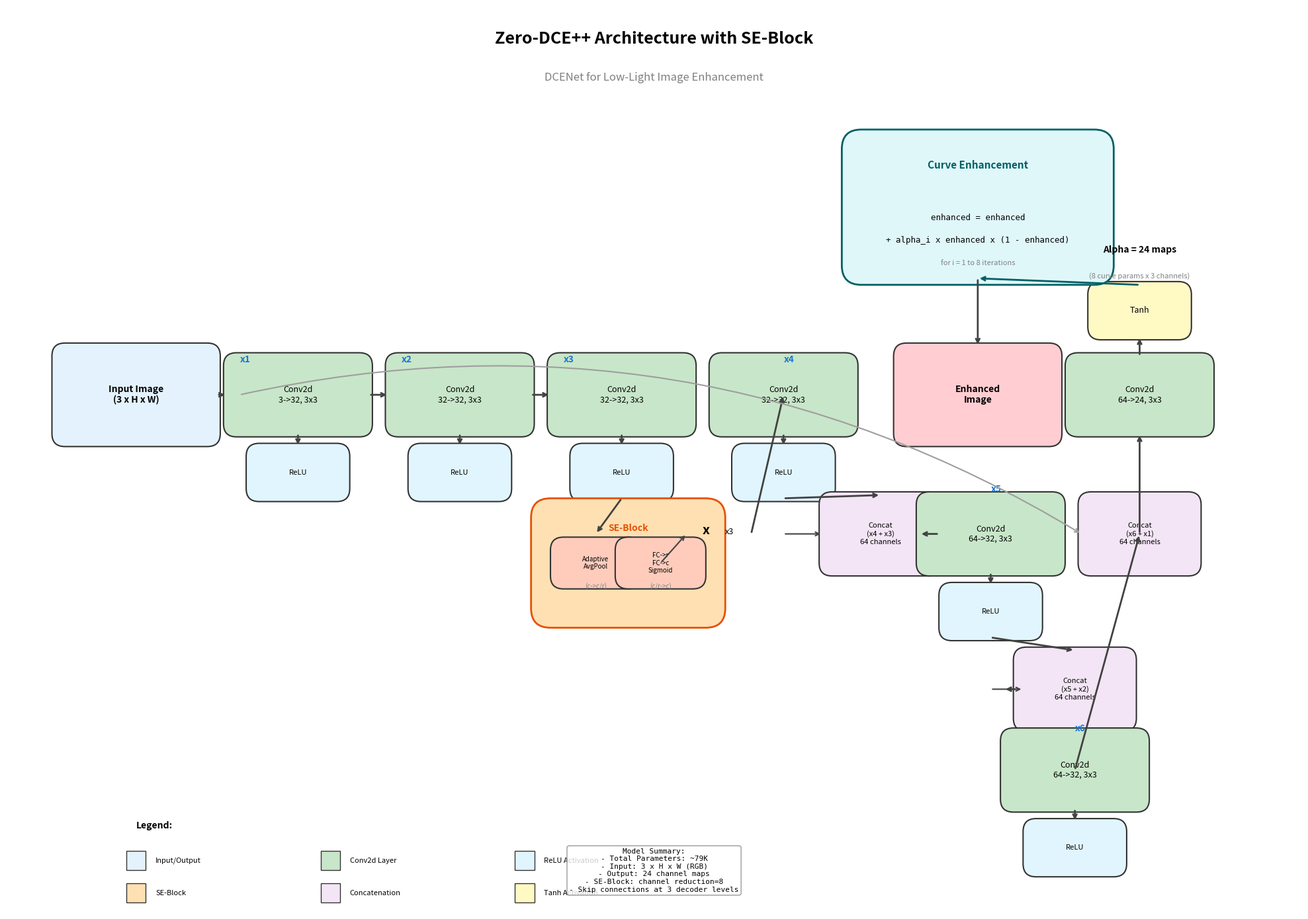
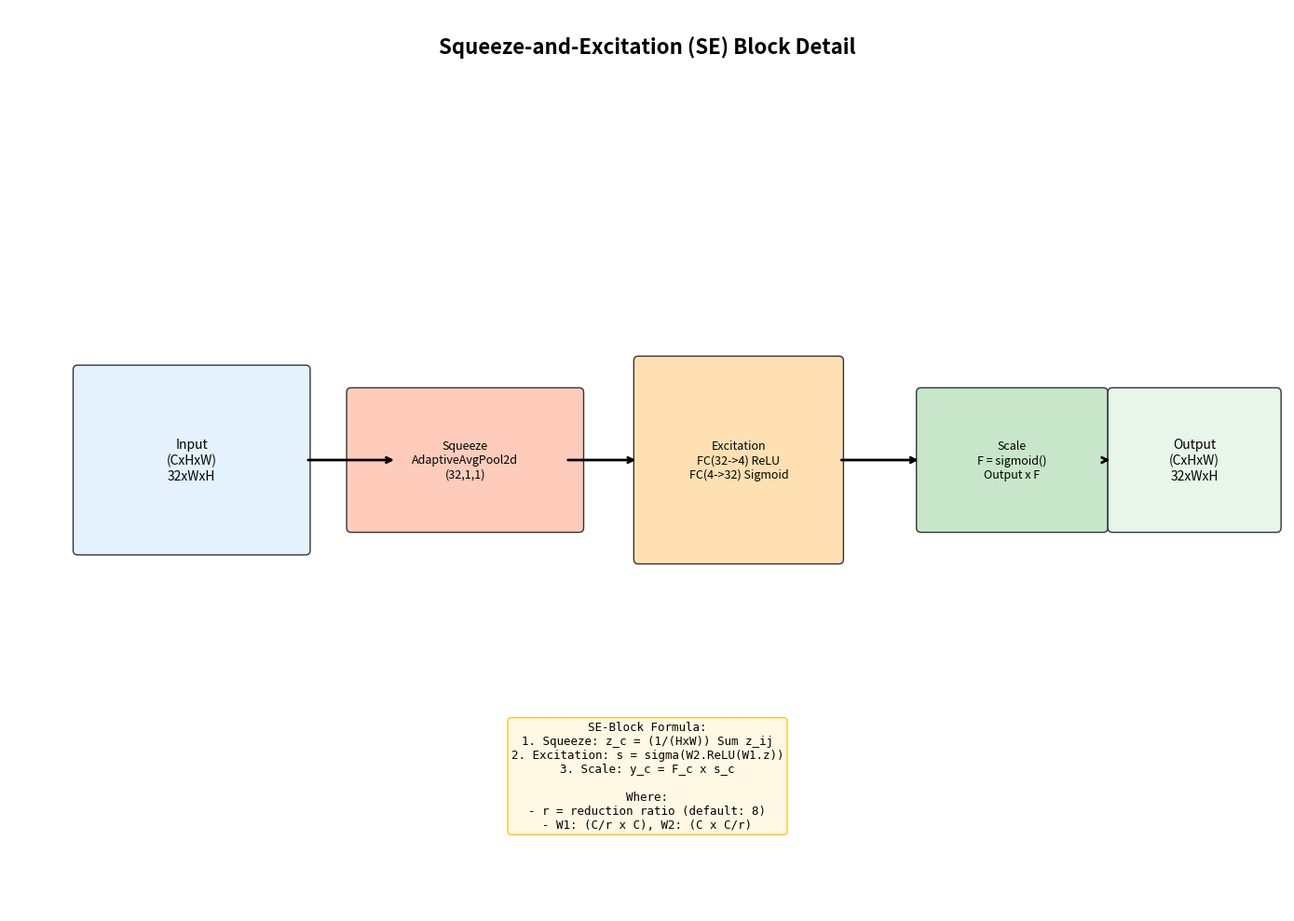
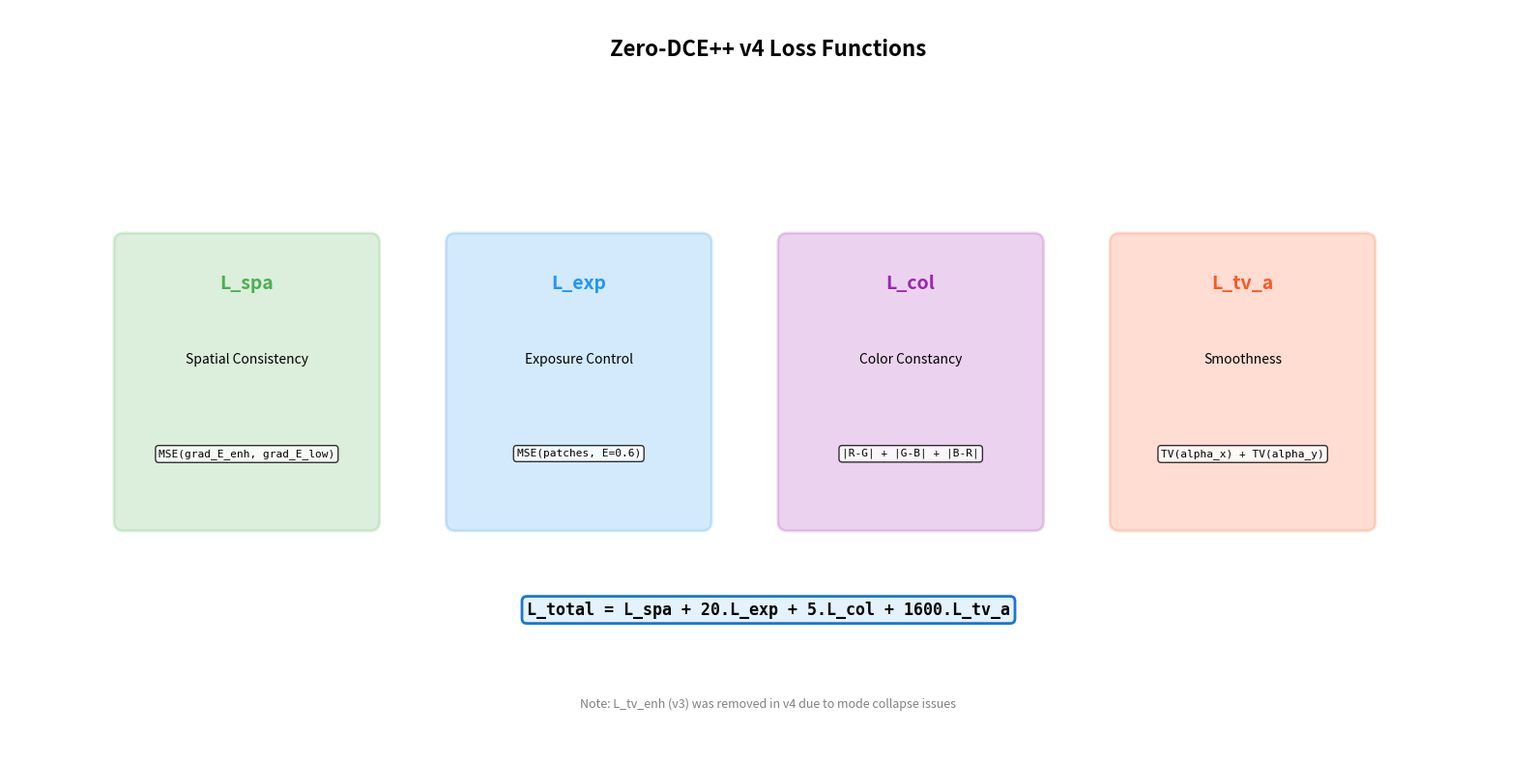

Generate these figures, in order, with matplotlib:
"""
Zero-DCE++ Architecture Diagram Generator
Creates a comprehensive visualization of the DCENet with SE-Block model architecture
"""

import matplotlib.pyplot as plt
import matplotlib.patches as mpatches
from matplotlib.patches import FancyBboxPatch, FancyArrowPatch
import numpy as np


def create_architecture_diagram():
    fig, ax = plt.subplots(1, 1, figsize=(20, 14))
    ax.set_xlim(0, 20)
    ax.set_ylim(0, 14)
    ax.axis('off')
    ax.set_aspect('equal')
    
    # Title
    ax.text(10, 13.5, 'Zero-DCE++ Architecture with SE-Block', 
            fontsize=18, fontweight='bold', ha='center', va='center')
    ax.text(10, 12.9, 'DCENet for Low-Light Image Enhancement', 
            fontsize=12, ha='center', va='center', style='italic', color='gray')
    
    # Color scheme
    colors = {
        'input': '#E3F2FD',      # Light blue
        'conv': '#C8E6C9',       # Light green
        'se': '#FFE0B2',         # Light orange
        'relu': '#E1F5FE',       # Very light blue
        'concat': '#F3E5F5',     # Light purple
        'tanh': '#FFF9C4',       # Light yellow
        'output': '#FFCDD2',     # Light red
        'curve': '#E0F7FA',      # Cyan tint
        'arrow': '#424242'       # Dark gray
    }
    
    def draw_box(x, y, width, height, text, color, fontsize=9, bold=False):
        box = FancyBboxPatch((x - width/2, y - height/2), width, height,
                              boxstyle="round,pad=0.05,rounding_size=0.2",
                              facecolor=color, edgecolor='#333', linewidth=1.5)
        ax.add_patch(box)
        weight = 'bold' if bold else 'normal'
        ax.text(x, y, text, fontsize=fontsize, ha='center', va='center',
                fontweight=weight, wrap=True)
    
    def draw_arrow(start, end, color='#424242'):
        ax.annotate('', xy=end, xytext=start,
                    arrowprops=dict(arrowstyle='->', color=color, lw=2))
    
    # ============== INPUT SECTION ==============
    draw_box(2, 8, 2.5, 1.5, 'Input Image\n(3 x H x W)', colors['input'], fontsize=10, bold=True)
    
    # ============== ENCODER PATH ==============
    # conv1
    draw_box(4.5, 8, 2.2, 1.2, 'Conv2d\n3->32, 3x3', colors['conv'], fontsize=9)
    draw_arrow((3.25, 8), (3.4, 8))
    
    draw_box(4.5, 6.8, 1.5, 0.8, 'ReLU', colors['relu'], fontsize=8)
    draw_arrow((4.5, 7.4), (4.5, 7.2))
    
    # x1 label
    ax.text(3.6, 8.5, 'x1', fontsize=10, fontweight='bold', color='#1976D2')
    
    # conv2
    draw_box(7, 8, 2.2, 1.2, 'Conv2d\n32->32, 3x3', colors['conv'], fontsize=9)
    draw_arrow((5.6, 8), (5.9, 8))
    
    draw_box(7, 6.8, 1.5, 0.8, 'ReLU', colors['relu'], fontsize=8)
    draw_arrow((7, 7.4), (7, 7.2))
    
    # x2 label
    ax.text(6.1, 8.5, 'x2', fontsize=10, fontweight='bold', color='#1976D2')
    
    # conv3
    draw_box(9.5, 8, 2.2, 1.2, 'Conv2d\n32->32, 3x3', colors['conv'], fontsize=9)
    draw_arrow((8.1, 8), (8.4, 8))
    
    draw_box(9.5, 6.8, 1.5, 0.8, 'ReLU', colors['relu'], fontsize=8)
    draw_arrow((9.5, 7.4), (9.5, 7.2))
    
    # x3 label
    ax.text(8.6, 8.5, 'x3', fontsize=10, fontweight='bold', color='#1976D2')
    
    # ============== SE-BLOCK ==============
    # SE Block box
    se_box = FancyBboxPatch((8.2, 4.5), 2.8, 1.8,
                            boxstyle="round,pad=0.1,rounding_size=0.3",
                            facecolor=colors['se'], edgecolor='#E65100', linewidth=2)
    ax.add_patch(se_box)
    ax.text(9.6, 5.9, 'SE-Block', fontsize=10, fontweight='bold', ha='center', color='#E65100')
    
    # SE Block internal structure
    draw_box(9.1, 5.4, 1.3, 0.7, 'Adaptive\nAvgPool', '#FFCCBC', fontsize=7)
    draw_box(10.1, 5.4, 1.3, 0.7, 'FC->r\nFC->c\nSigmoid', '#FFCCBC', fontsize=7)
    
    ax.text(9.1, 5.0, '(c->c/r)', fontsize=7, ha='center', color='gray')
    ax.text(10.1, 5.0, '(c/r->c)', fontsize=7, ha='center', color='gray')
    
    # Arrow to SE
    draw_arrow((9.5, 6.4), (9.1, 5.85))
    
    # Arrow from SE output
    ax.annotate('', xy=(10.5, 5.85), xytext=(10.1, 5.4),
                arrowprops=dict(arrowstyle='->', color='#424242', lw=1.5))
    
    # Multiply symbol
    ax.text(10.8, 5.85, 'x', fontsize=14, fontweight='bold', ha='center')
    ax.text(11.1, 5.85, 'x3', fontsize=9, ha='left', style='italic')
    
    # ============== DECODER PATH ==============
    # conv4
    draw_box(12, 8, 2.2, 1.2, 'Conv2d\n32->32, 3x3', colors['conv'], fontsize=9)
    draw_arrow((11.5, 5.85), (12, 8), colors['arrow'])
    
    draw_box(12, 6.8, 1.5, 0.8, 'ReLU', colors['relu'], fontsize=8)
    draw_arrow((12, 7.4), (12, 7.2))
    
    # x4 label
    ax.text(12, 8.5, 'x4', fontsize=10, fontweight='bold', color='#1976D2')
    
    # Concat 1 (x4 + x3)
    draw_box(13.5, 5.85, 1.8, 1.2, 'Concat\n(x4 + x3)\n64 channels', colors['concat'], fontsize=8)
    draw_arrow((12, 6.4), (13.5, 6.45))
    ax.annotate('', xy=(12.6, 5.85), xytext=(12, 5.85),
                arrowprops=dict(arrowstyle='->', color='#424242', lw=1.5))
    
    # conv5
    draw_box(15.2, 5.85, 2.2, 1.2, 'Conv2d\n64->32, 3x3', colors['conv'], fontsize=9)
    draw_arrow((14.4, 5.85), (14.1, 5.85))
    
    draw_box(15.2, 4.65, 1.5, 0.8, 'ReLU', colors['relu'], fontsize=8)
    draw_arrow((15.2, 5.25), (15.2, 5.05))
    
    # x5 label
    ax.text(15.2, 6.5, 'x5', fontsize=10, fontweight='bold', color='#1976D2')
    
    # Concat 2 (x5 + x2)
    draw_box(16.5, 3.45, 1.8, 1.2, 'Concat\n(x5 + x2)\n64 channels', colors['concat'], fontsize=8)
    draw_arrow((15.2, 4.25), (16.5, 4.05))
    ax.annotate('', xy=(15.7, 3.45), xytext=(15.2, 3.45),
                arrowprops=dict(arrowstyle='->', color='#424242', lw=1.5))
    
    # conv6
    draw_box(16.5, 2.2, 2.2, 1.2, 'Conv2d\n64->32, 3x3', colors['conv'], fontsize=9)
    draw_arrow((15.6, 3.45), (15.4, 3.45))
    
    draw_box(16.5, 1.0, 1.5, 0.8, 'ReLU', colors['relu'], fontsize=8)
    draw_arrow((16.5, 1.6), (16.5, 1.4))
    
    # x6 label
    ax.text(16.5, 2.8, 'x6', fontsize=10, fontweight='bold', color='#1976D2')
    
    # ============== OUTPUT LAYER ==============
    # Concat 3 (x6 + x1)
    draw_box(17.5, 5.85, 1.8, 1.2, 'Concat\n(x6 + x1)\n64 channels', colors['concat'], fontsize=8)
    
    # x1 arrow going down
    ax.annotate('', xy=(16.6, 5.85), xytext=(3.6, 8),
                arrowprops=dict(arrowstyle='->', color='#9E9E9E', lw=1.5, 
                               connectionstyle='arc3,rad=-0.2'))
    
    draw_arrow((16.5, 2.2), (17.5, 5.85))
    
    # conv7 (output)
    draw_box(17.5, 8, 2.2, 1.2, 'Conv2d\n64->24, 3x3', colors['conv'], fontsize=9)
    draw_arrow((17.5, 5.85), (17.5, 7.4))
    
    draw_box(17.5, 9.3, 1.5, 0.8, 'Tanh', colors['tanh'], fontsize=9)
    draw_arrow((17.5, 8.6), (17.5, 8.9))
    
    # Output: Alpha (24 channels)
    ax.text(17.5, 10.2, 'Alpha = 24 maps', fontsize=10, fontweight='bold', ha='center')
    ax.text(17.5, 9.8, '(8 curve params x 3 channels)', fontsize=8, ha='center', color='gray')
    
    # ============== CURVE APPLICATION ==============
    # Curve enhancement box
    curve_box = FancyBboxPatch((13, 9.8), 4, 2.2,
                                boxstyle="round,pad=0.1,rounding_size=0.3",
                                facecolor=colors['curve'], edgecolor='#006064', linewidth=2)
    ax.add_patch(curve_box)
    ax.text(15, 11.5, 'Curve Enhancement', fontsize=11, fontweight='bold', ha='center', color='#006064')
    
    # Formula
    ax.text(15, 10.7, 'enhanced = enhanced', fontsize=9, ha='center', family='monospace')
    ax.text(15, 10.35, '+ alpha_i x enhanced x (1 - enhanced)', fontsize=9, ha='center', family='monospace')
    ax.text(15, 10.0, 'for i = 1 to 8 iterations', fontsize=8, ha='center', style='italic', color='gray')
    
    # Arrow from tanh to curve
    ax.annotate('', xy=(15, 9.8), xytext=(17.5, 9.7),
                arrowprops=dict(arrowstyle='->', color='#006064', lw=2))
    
    # ============== FINAL OUTPUT ==============
    draw_box(15, 8, 2.5, 1.5, 'Enhanced\nImage', colors['output'], fontsize=10, bold=True)
    draw_arrow((15, 9.8), (15, 8.75))
    
    # ============== LEGEND ==============
    legend_y = 0.8
    legend_items = [
        (colors['input'], 'Input/Output'),
        (colors['conv'], 'Conv2d Layer'),
        (colors['relu'], 'ReLU Activation'),
        (colors['se'], 'SE-Block'),
        (colors['concat'], 'Concatenation'),
        (colors['tanh'], 'Tanh Activation'),
    ]
    
    ax.text(2, legend_y + 0.5, 'Legend:', fontsize=10, fontweight='bold')
    for i, (color, label) in enumerate(legend_items):
        x = 2 + (i % 3) * 3
        y = legend_y - (i // 3) * 0.5
        rect = plt.Rectangle((x - 0.15, y - 0.15), 0.3, 0.3, facecolor=color, edgecolor='#333')
        ax.add_patch(rect)
        ax.text(x + 0.3, y, label, fontsize=8, va='center')
    
    # ============== MODEL SUMMARY ==============
    summary_text = """Model Summary:
- Total Parameters: ~79K
- Input: 3 x H x W (RGB)
- Output: 24 channel maps
- SE-Block: channel reduction=8
- Skip connections at 3 decoder levels"""
    
    ax.text(10, 0.3, summary_text, fontsize=8, ha='center', va='bottom',
            bbox=dict(boxstyle='round', facecolor='white', alpha=0.8, edgecolor='gray'),
            family='monospace')
    
    plt.tight_layout()
    plt.savefig('zerodce_architecture_diagram.png', dpi=200, bbox_inches='tight',
                facecolor='white', edgecolor='none')
    plt.savefig('zerodce_architecture_diagram.pdf', bbox_inches='tight',
                facecolor='white', edgecolor='none')
    print("Architecture diagram saved: zerodce_architecture_diagram.png")
    print("Architecture diagram saved: zerodce_architecture_diagram.pdf")
    plt.show()


def create_detailed_se_block_diagram():
    """Create a detailed SE-Block diagram"""
    fig, ax = plt.subplots(1, 1, figsize=(14, 10))
    ax.set_xlim(0, 14)
    ax.set_ylim(0, 10)
    ax.axis('off')
    
    ax.text(7, 9.5, 'Squeeze-and-Excitation (SE) Block Detail', 
            fontsize=16, fontweight='bold', ha='center')
    
    def draw_box(x, y, w, h, t, c, fs=10):
        ax.add_patch(FancyBboxPatch((x-w/2, y-h/2), w, h,
                                   boxstyle="round,pad=0.05", facecolor=c, edgecolor='#333'))
        ax.text(x, y, t, fontsize=fs, ha='center', va='center')
    
    # Input feature map
    draw_box(2, 5, 2.5, 2, 'Input\n(CxHxW)\n32xWxH', '#E3F2FD', 10)
    
    # Squeeze - Global Pool
    draw_box(5, 5, 2.5, 1.5, 'Squeeze\nAdaptiveAvgPool2d\n(32,1,1)', '#FFCCBC', 9)
    ax.annotate('', xy=(4.25, 5), xytext=(3.25, 5),
                arrowprops=dict(arrowstyle='->', lw=2))
    
    # FC layers
    draw_box(8, 5, 2.2, 2.2, 'Excitation\nFC(32->4) ReLU\nFC(4->32) Sigmoid', '#FFE0B2', 9)
    ax.annotate('', xy=(6.9, 5), xytext=(6.1, 5),
                arrowprops=dict(arrowstyle='->', lw=2))
    
    # Scale (Multiply)
    draw_box(11, 5, 2, 1.5, 'Scale\nF = sigmoid()\nOutput x F', '#C8E6C9', 9)
    ax.annotate('', xy=(10, 5), xytext=(9.1, 5),
                arrowprops=dict(arrowstyle='->', lw=2))
    
    # Output
    draw_box(13, 5, 1.8, 1.5, 'Output\n(CxHxW)\n32xWxH', '#E8F5E9', 10)
    ax.annotate('', xy=(12.1, 5), xytext=(12, 5),
                arrowprops=dict(arrowstyle='->', lw=2))
    
    # Formula box
    formula = """SE-Block Formula:
1. Squeeze: z_c = (1/(HxW)) Sum z_ij
2. Excitation: s = sigma(W2.ReLU(W1.z))
3. Scale: y_c = F_c x s_c

Where:
- r = reduction ratio (default: 8)
- W1: (C/r x C), W2: (C x C/r)"""
    
    ax.text(7, 1.5, formula, fontsize=9, ha='center', va='center',
            bbox=dict(boxstyle='round', facecolor='#FFF8E1', alpha=0.9, edgecolor='#FFC107'),
            family='monospace')
    
    plt.tight_layout()
    plt.savefig('se_block_detail.png', dpi=150, bbox_inches='tight',
                facecolor='white')
    print("SE-Block detail saved: se_block_detail.png")
    plt.show()


def create_loss_function_diagram():
    """Create a diagram showing the loss functions"""
    fig, ax = plt.subplots(1, 1, figsize=(16, 8))
    ax.set_xlim(0, 16)
    ax.set_ylim(0, 8)
    ax.axis('off')
    
    ax.text(8, 7.5, 'Zero-DCE++ v4 Loss Functions', 
            fontsize=16, fontweight='bold', ha='center')
    
    colors = {
        'spa': '#4CAF50',
        'exp': '#2196F3', 
        'col': '#9C27B0',
        'tva': '#FF5722'
    }
    
    # Loss components
    losses = [
        ('L_spa', 'Spatial Consistency', 
         'MSE(grad_E_enh, grad_E_low)', colors['spa'], 2.5),
        ('L_exp', 'Exposure Control', 
         'MSE(patches, E=0.6)', colors['exp'], 6),
        ('L_col', 'Color Constancy', 
         '|R-G| + |G-B| + |B-R|', colors['col'], 9.5),
        ('L_tv_a', 'Smoothness', 
         'TV(alpha_x) + TV(alpha_y)', colors['tva'], 13)
    ]
    
    for name, title, formula, color, x in losses:
        # Box
        ax.add_patch(FancyBboxPatch((x-1.3, 2.5), 2.6, 3,
                                    boxstyle="round,pad=0.1", 
                                    facecolor=color, alpha=0.2, edgecolor=color, linewidth=2))
        
        ax.text(x, 5, name, fontsize=14, fontweight='bold', ha='center', color=color)
        ax.text(x, 4.2, title, fontsize=10, ha='center')
        ax.text(x, 3.2, formula, fontsize=8, ha='center', family='monospace',
               bbox=dict(boxstyle='round', facecolor='white', alpha=0.8))
    
    # Total loss formula
    ax.text(8, 1.5, 
            'L_total = L_spa + 20.L_exp + 5.L_col + 1600.L_tv_a',
            fontsize=12, ha='center', fontweight='bold',
            bbox=dict(boxstyle='round', facecolor='#E3F2FD', edgecolor='#1976D2', linewidth=2),
            family='monospace')
    
    # Weights annotation
    ax.text(8, 0.5, 
            'Note: L_tv_enh (v3) was removed in v4 due to mode collapse issues',
            fontsize=9, ha='center', style='italic', color='gray')
    
    plt.tight_layout()
    plt.savefig('loss_functions_diagram.png', dpi=150, bbox_inches='tight',
                facecolor='white')
    print("Loss functions diagram saved: loss_functions_diagram.png")
    plt.show()


if __name__ == "__main__":
    print("Generating Zero-DCE++ Architecture Diagrams...")
    print("=" * 50)
    
    create_architecture_diagram()
    create_detailed_se_block_diagram()
    create_loss_function_diagram()
    
    print("=" * 50)
    print("All diagrams generated successfully!")
